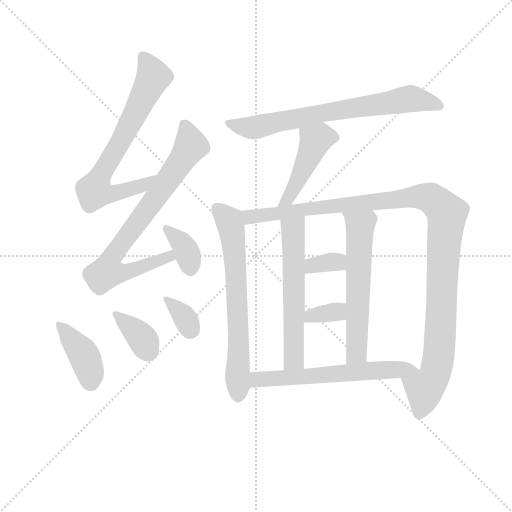
t = 0.00 s
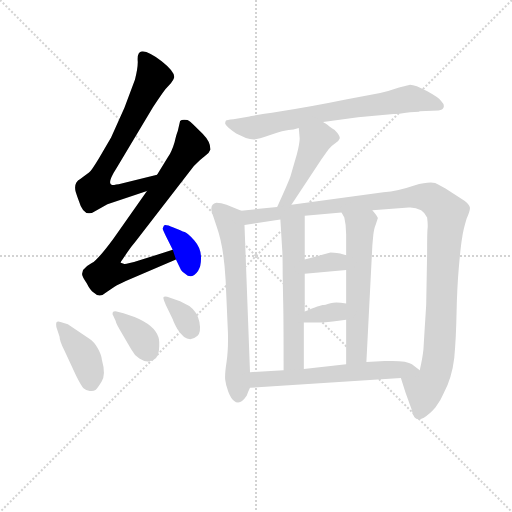
t = 2.13 s
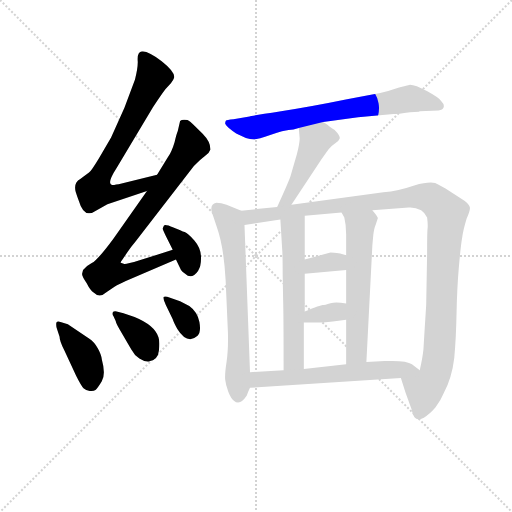
t = 4.25 s
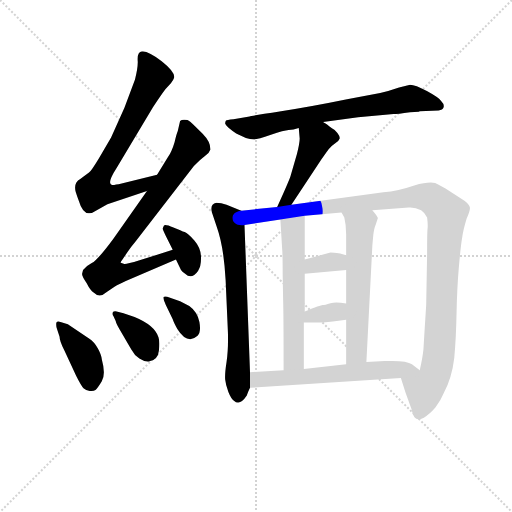
t = 6.38 s
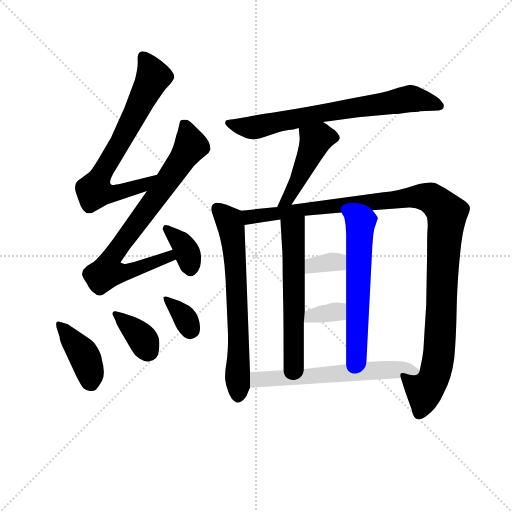
t = 8.50 s
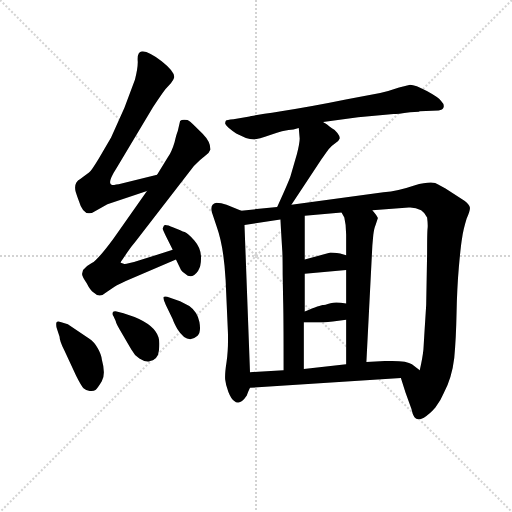
t = 10.63 s

The animated SVG that drew these frames (rendered in a browser with its animation timeline set to each time). Animation: 15 CSS @keyframes rules; one cycle of 10.63 s.

<svg version="1.1" viewBox="0 0 1024 1024" xmlns="http://www.w3.org/2000/svg">
  <g stroke="lightgray" stroke-dasharray="1,1" stroke-width="1" transform="scale(4, 4)">
    <line x1="0" y1="0" x2="256" y2="256"></line>
    <line x1="256" y1="0" x2="0" y2="256"></line>
    <line x1="128" y1="0" x2="128" y2="256"></line>
    <line x1="0" y1="128" x2="256" y2="128"></line>
  </g>
<g transform="scale(0.92, -0.92) translate(60, -900)">
   <style type="text/css">
    @keyframes keyframes0 {
      from {
       stroke: blue;
       stroke-dashoffset: 723;
       stroke-width: 128;
       }
       70% {
       animation-timing-function: step-end;
       stroke: blue;
       stroke-dashoffset: 0;
       stroke-width: 128;
       }
       to {
       stroke: black;
       stroke-width: 1024;
       }
       }
       #make-me-a-hanzi-animation-0 {
         animation: keyframes0 0.838379s both;
         animation-delay: 0.000000s;
         animation-timing-function: linear;
       }
    @keyframes keyframes1 {
      from {
       stroke: blue;
       stroke-dashoffset: 785;
       stroke-width: 128;
       }
       72% {
       animation-timing-function: step-end;
       stroke: blue;
       stroke-dashoffset: 0;
       stroke-width: 128;
       }
       to {
       stroke: black;
       stroke-width: 1024;
       }
       }
       #make-me-a-hanzi-animation-1 {
         animation: keyframes1 0.888835s both;
         animation-delay: 0.838379s;
         animation-timing-function: linear;
       }
    @keyframes keyframes2 {
      from {
       stroke: blue;
       stroke-dashoffset: 363;
       stroke-width: 128;
       }
       54% {
       animation-timing-function: step-end;
       stroke: blue;
       stroke-dashoffset: 0;
       stroke-width: 128;
       }
       to {
       stroke: black;
       stroke-width: 1024;
       }
       }
       #make-me-a-hanzi-animation-2 {
         animation: keyframes2 0.545410s both;
         animation-delay: 1.727214s;
         animation-timing-function: linear;
       }
    @keyframes keyframes3 {
      from {
       stroke: blue;
       stroke-dashoffset: 407;
       stroke-width: 128;
       }
       57% {
       animation-timing-function: step-end;
       stroke: blue;
       stroke-dashoffset: 0;
       stroke-width: 128;
       }
       to {
       stroke: black;
       stroke-width: 1024;
       }
       }
       #make-me-a-hanzi-animation-3 {
         animation: keyframes3 0.581217s both;
         animation-delay: 2.272624s;
         animation-timing-function: linear;
       }
    @keyframes keyframes4 {
      from {
       stroke: blue;
       stroke-dashoffset: 364;
       stroke-width: 128;
       }
       54% {
       animation-timing-function: step-end;
       stroke: blue;
       stroke-dashoffset: 0;
       stroke-width: 128;
       }
       to {
       stroke: black;
       stroke-width: 1024;
       }
       }
       #make-me-a-hanzi-animation-4 {
         animation: keyframes4 0.546224s both;
         animation-delay: 2.853841s;
         animation-timing-function: linear;
       }
    @keyframes keyframes5 {
      from {
       stroke: blue;
       stroke-dashoffset: 343;
       stroke-width: 128;
       }
       53% {
       animation-timing-function: step-end;
       stroke: blue;
       stroke-dashoffset: 0;
       stroke-width: 128;
       }
       to {
       stroke: black;
       stroke-width: 1024;
       }
       }
       #make-me-a-hanzi-animation-5 {
         animation: keyframes5 0.529134s both;
         animation-delay: 3.400065s;
         animation-timing-function: linear;
       }
    @keyframes keyframes6 {
      from {
       stroke: blue;
       stroke-dashoffset: 724;
       stroke-width: 128;
       }
       70% {
       animation-timing-function: step-end;
       stroke: blue;
       stroke-dashoffset: 0;
       stroke-width: 128;
       }
       to {
       stroke: black;
       stroke-width: 1024;
       }
       }
       #make-me-a-hanzi-animation-6 {
         animation: keyframes6 0.839193s both;
         animation-delay: 3.929199s;
         animation-timing-function: linear;
       }
    @keyframes keyframes7 {
      from {
       stroke: blue;
       stroke-dashoffset: 459;
       stroke-width: 128;
       }
       60% {
       animation-timing-function: step-end;
       stroke: blue;
       stroke-dashoffset: 0;
       stroke-width: 128;
       }
       to {
       stroke: black;
       stroke-width: 1024;
       }
       }
       #make-me-a-hanzi-animation-7 {
         animation: keyframes7 0.623535s both;
         animation-delay: 4.768392s;
         animation-timing-function: linear;
       }
    @keyframes keyframes8 {
      from {
       stroke: blue;
       stroke-dashoffset: 669;
       stroke-width: 128;
       }
       69% {
       animation-timing-function: step-end;
       stroke: blue;
       stroke-dashoffset: 0;
       stroke-width: 128;
       }
       to {
       stroke: black;
       stroke-width: 1024;
       }
       }
       #make-me-a-hanzi-animation-8 {
         animation: keyframes8 0.794434s both;
         animation-delay: 5.391927s;
         animation-timing-function: linear;
       }
    @keyframes keyframes9 {
      from {
       stroke: blue;
       stroke-dashoffset: 1157;
       stroke-width: 128;
       }
       79% {
       animation-timing-function: step-end;
       stroke: blue;
       stroke-dashoffset: 0;
       stroke-width: 128;
       }
       to {
       stroke: black;
       stroke-width: 1024;
       }
       }
       #make-me-a-hanzi-animation-9 {
         animation: keyframes9 1.191569s both;
         animation-delay: 6.186361s;
         animation-timing-function: linear;
       }
    @keyframes keyframes10 {
      from {
       stroke: blue;
       stroke-dashoffset: 588;
       stroke-width: 128;
       }
       66% {
       animation-timing-function: step-end;
       stroke: blue;
       stroke-dashoffset: 0;
       stroke-width: 128;
       }
       to {
       stroke: black;
       stroke-width: 1024;
       }
       }
       #make-me-a-hanzi-animation-10 {
         animation: keyframes10 0.728516s both;
         animation-delay: 7.377930s;
         animation-timing-function: linear;
       }
    @keyframes keyframes11 {
      from {
       stroke: blue;
       stroke-dashoffset: 599;
       stroke-width: 128;
       }
       66% {
       animation-timing-function: step-end;
       stroke: blue;
       stroke-dashoffset: 0;
       stroke-width: 128;
       }
       to {
       stroke: black;
       stroke-width: 1024;
       }
       }
       #make-me-a-hanzi-animation-11 {
         animation: keyframes11 0.737467s both;
         animation-delay: 8.106445s;
         animation-timing-function: linear;
       }
    @keyframes keyframes12 {
      from {
       stroke: blue;
       stroke-dashoffset: 342;
       stroke-width: 128;
       }
       53% {
       animation-timing-function: step-end;
       stroke: blue;
       stroke-dashoffset: 0;
       stroke-width: 128;
       }
       to {
       stroke: black;
       stroke-width: 1024;
       }
       }
       #make-me-a-hanzi-animation-12 {
         animation: keyframes12 0.528320s both;
         animation-delay: 8.843913s;
         animation-timing-function: linear;
       }
    @keyframes keyframes13 {
      from {
       stroke: blue;
       stroke-dashoffset: 316;
       stroke-width: 128;
       }
       51% {
       animation-timing-function: step-end;
       stroke: blue;
       stroke-dashoffset: 0;
       stroke-width: 128;
       }
       to {
       stroke: black;
       stroke-width: 1024;
       }
       }
       #make-me-a-hanzi-animation-13 {
         animation: keyframes13 0.507161s both;
         animation-delay: 9.372233s;
         animation-timing-function: linear;
       }
    @keyframes keyframes14 {
      from {
       stroke: blue;
       stroke-dashoffset: 615;
       stroke-width: 128;
       }
       67% {
       animation-timing-function: step-end;
       stroke: blue;
       stroke-dashoffset: 0;
       stroke-width: 128;
       }
       to {
       stroke: black;
       stroke-width: 1024;
       }
       }
       #make-me-a-hanzi-animation-14 {
         animation: keyframes14 0.750488s both;
         animation-delay: 9.879395s;
         animation-timing-function: linear;
       }
</style>
<path d="M 281.5 520.0 L 204.5 501.0 Q 186.5 497.0 183.5 498.0 Q 171.5 501.0 193.5 535.0 L 272.5 667.0 Q 292.5 697.0 299.5 706.0 L 311.5 719.0 Q 317.5 727.0 318.5 731.0 Q 321.5 743.0 291.5 767.0 Q 261.5 790.0 248.5 788.0 Q 237.5 788.0 239.5 765.0 Q 239.5 751.0 233.5 727.0 L 210.5 666.0 L 181.5 601.0 L 154.5 555.0 Q 137.5 527.0 133.5 525.0 L 114.5 511.0 Q 99.5 503.0 104.5 483.0 Q 106.5 476.0 111.5 463.0 Q 122.5 425.0 146.5 441.0 L 173.5 456.0 L 259.5 485.0 C 287.5 495.0 310.5 527.0 281.5 520.0 Z" fill="lightgray"></path> 
<path d="M 202.5 329.0 Q 201.5 330.0 205.5 335.0 L 216.5 351.0 Q 224.5 363.0 235.5 376.0 L 361.5 539.0 Q 374.5 553.0 385.5 561.0 Q 395.5 568.0 397.5 575.0 Q 397.5 592.0 380.5 609.0 L 364.5 625.0 Q 352.5 637.0 347.5 639.0 Q 335.5 641.0 331.5 637.0 L 326.5 615.0 Q 324.5 611.0 319.5 591.0 Q 313.5 571.0 305.5 559.0 L 281.5 520.0 L 259.5 485.0 L 186.5 381.0 Q 152.5 335.0 139.5 328.0 Q 126.5 321.0 120.5 313.0 L 118.5 305.0 Q 117.5 300.0 128.5 284.0 Q 136.5 268.0 143.5 264.0 Q 156.5 251.0 170.5 264.0 L 186.5 275.0 Q 188.5 277.0 213.5 289.0 L 322.5 336.0 C 350.5 348.0 344.5 366.0 315.5 357.0 L 243.5 334.0 Q 213.5 325.0 210.5 326.0 L 202.5 329.0 Z" fill="lightgray"></path> 
<path d="M 322.5 336.0 L 333.5 313.0 Q 335.5 309.0 342.5 305.0 Q 356.5 291.0 370.5 311.0 Q 377.5 321.0 377.0 341.0 Q 376.5 361.0 362.5 377.0 Q 348.5 393.0 341.5 395.5 Q 334.5 398.0 317.0 405.5 Q 299.5 413.0 296.5 410.0 L 293.5 403.0 Q 293.5 401.0 300.5 387.0 L 315.5 357.0 L 322.5 336.0 Z" fill="lightgray"></path> 
<path d="M 71.5 200.0 Q 65.5 203.0 62.5 199.0 Q 61.5 196.0 62.5 189.0 L 69.5 168.0 Q 69.5 159.0 79.5 139.0 L 105.5 83.0 Q 116.5 61.0 121.5 56.0 Q 126.5 51.0 135.0 50.0 Q 143.5 49.0 147.5 52.0 Q 151.5 55.0 161.0 70.5 Q 170.5 86.0 161.5 118.0 Q 160.5 129.0 152.5 143.0 Q 144.5 157.0 133.5 164.0 L 87.5 195.0 L 71.5 200.0 Z" fill="lightgray"></path> 
<path d="M 191.5 202.0 Q 192.5 196.0 199.5 185.0 L 225.5 140.0 Q 231.5 128.0 243.0 120.5 Q 254.5 113.0 263.5 114.0 Q 283.5 117.0 285.5 138.0 Q 287.5 159.0 284.5 167.0 Q 276.5 193.0 232.5 211.0 L 208.5 219.0 L 193.5 223.0 Q 186.5 224.0 185.0 220.5 Q 183.5 217.0 186.5 213.0 L 191.5 202.0 Z" fill="lightgray"></path> 
<path d="M 300.5 237.0 L 315.5 206.0 Q 317.5 199.0 325.5 185.0 Q 347.5 150.0 369.5 170.0 Q 377.5 178.0 373.5 200.0 Q 369.5 222.0 351.5 235.0 L 331.5 245.0 L 303.5 255.0 Q 296.5 256.0 295.5 254.5 Q 294.5 253.0 296.5 247.0 L 300.5 237.0 Z" fill="lightgray"></path> 
<path d="M 850.5 657.0 L 852.5 658.0 L 893.5 660.0 Q 902.5 661.0 904.5 667.0 Q 906.5 673.0 898.5 681.0 Q 893.5 688.0 868.0 702.0 Q 842.5 716.0 831.5 716.0 L 807.5 710.0 Q 784.5 702.0 766.5 698.0 L 694.5 684.0 Q 616.5 668.0 551.0 658.0 Q 485.5 648.0 482.5 647.0 L 447.5 641.0 Q 432.5 640.0 431.0 637.5 Q 429.5 635.0 429.5 631.0 Q 433.5 623.0 453.5 610.0 L 474.5 600.0 Q 483.5 597.0 492.0 597.0 Q 500.5 597.0 529.0 607.0 Q 557.5 617.0 567.5 617.5 Q 577.5 618.0 589.5 622.0 L 642.5 635.0 L 718.5 645.0 L 795.5 652.0 Q 803.5 652.0 831.5 656.0 L 850.5 657.0 Z" fill="lightgray"></path> 
<path d="M 589.5 622.0 L 591.5 599.0 Q 591.5 589.0 585.5 565.0 L 571.5 517.0 Q 567.5 505.0 542.5 450.0 C 530.5 423.0 556.5 430.0 573.5 455.0 L 638.5 553.0 Q 652.5 574.0 657.5 579.0 Q 661.5 583.0 669.5 589.0 Q 677.5 595.0 678.5 599.0 Q 679.5 603.0 673.5 611.0 Q 667.5 618.0 661.5 621.0 Q 650.5 630.0 644.5 633.0 L 642.5 635.0 C 618.5 653.0 586.5 652.0 589.5 622.0 Z" fill="lightgray"></path> 
<path d="M 464.5 442.0 L 432.5 455.0 Q 420.5 459.0 410.5 459.0 Q 394.5 455.0 401.5 436.0 L 411.5 406.0 Q 426.5 364.0 430.5 291.0 L 435.5 177.0 Q 436.5 139.0 432.5 113.0 Q 428.5 87.0 429.5 75.0 Q 430.5 64.0 436.5 48.0 Q 442.5 33.0 448.5 29.0 Q 461.5 17.0 476.5 40.0 Q 479.5 49.0 483.5 57.0 L 483.5 91.0 L 471.5 411.0 C 470.5 440.0 470.5 440.0 464.5 442.0 Z" fill="lightgray"></path> 
<path d="M 542.5 450.0 L 464.5 442.0 C 434.5 439.0 441.5 406.0 471.5 411.0 L 549.5 423.0 L 602.5 431.0 L 682.5 438.0 L 749.5 443.0 L 828.5 449.0 Q 842.5 450.0 855.5 443.0 Q 864.5 437.0 868.5 427.0 Q 870.5 411.0 869.5 403.0 Q 868.5 395.0 868.5 348.0 L 866.5 237.0 Q 861.5 158.0 860.5 140.0 Q 858.5 121.0 852.5 95.0 C 846.5 66.0 802.5 107.0 811.5 78.0 L 821.5 47.0 L 834.5 11.0 Q 838.5 -7.0 843.5 -9.0 Q 848.5 -14.0 861.5 -8.0 Q 873.5 -1.0 886.5 14.0 Q 898.5 30.0 904.5 45.0 Q 922.5 79.0 927.5 122.0 Q 931.5 165.0 932.5 219.0 Q 933.5 273.0 937.5 319.0 Q 941.5 365.0 944.5 382.0 Q 946.5 399.0 954.5 425.0 Q 962.5 443.0 961.5 449.0 Q 960.5 455.0 950.5 463.0 L 908.5 490.0 L 892.5 499.0 Q 881.5 508.0 840.5 497.0 Q 805.5 485.0 773.5 482.0 L 573.5 455.0 L 542.5 450.0 Z" fill="lightgray"></path> 
<path d="M 555.5 248.0 Q 556.5 219.0 556.5 95.0 C 556.5 65.0 600.5 68.0 600.5 98.0 L 600.5 199.0 L 602.5 223.0 L 602.5 305.0 L 602.5 336.0 L 602.5 431.0 C 602.5 461.0 547.5 453.0 549.5 423.0 L 553.5 357.0 Q 554.5 346.0 554.5 304.0 L 555.5 248.0 Z" fill="lightgray"></path> 
<path d="M 692.5 205.0 L 692.5 108.0 C 692.5 78.0 734.5 83.0 736.5 113.0 L 749.5 367.0 L 751.5 389.0 Q 753.5 405.0 756.5 411.0 L 761.5 426.0 Q 758.5 432.0 756.5 434.0 L 749.5 443.0 C 730.5 467.0 668.5 464.0 682.5 438.0 L 688.5 427.0 Q 692.5 411.0 692.5 390.0 L 692.5 345.0 L 692.5 313.0 L 692.5 240.0 L 692.5 205.0 Z" fill="lightgray"></path> 
<path d="M 602.5 305.0 L 692.5 313.0 C 722.5 316.0 721.5 336.0 692.5 345.0 L 679.5 349.0 Q 663.5 351.0 658.5 351.0 L 602.5 336.0 C 573.5 328.0 572.5 302.0 602.5 305.0 Z" fill="lightgray"></path> 
<path d="M 663.5 201.0 L 692.5 205.0 C 722.5 209.0 722.5 235.0 692.5 240.0 Q 671.5 244.0 658.5 241.0 Q 645.5 237.0 641.5 237.0 Q 637.5 237.0 602.5 223.0 C 574.5 212.0 570.5 199.0 600.5 199.0 L 642.5 199.0 L 663.5 201.0 Z" fill="lightgray"></path> 
<path d="M 483.5 57.0 L 811.5 78.0 C 841.5 80.0 869.5 82.0 852.5 95.0 L 835.5 108.0 Q 823.5 117.0 776.5 115.0 L 736.5 113.0 L 692.5 108.0 L 600.5 98.0 L 556.5 95.0 L 483.5 91.0 C 453.5 89.0 453.5 55.0 483.5 57.0 Z" fill="lightgray"></path> 
      <clipPath id="make-me-a-hanzi-clip-0">
      <path d="M 281.5 520.0 L 204.5 501.0 Q 186.5 497.0 183.5 498.0 Q 171.5 501.0 193.5 535.0 L 272.5 667.0 Q 292.5 697.0 299.5 706.0 L 311.5 719.0 Q 317.5 727.0 318.5 731.0 Q 321.5 743.0 291.5 767.0 Q 261.5 790.0 248.5 788.0 Q 237.5 788.0 239.5 765.0 Q 239.5 751.0 233.5 727.0 L 210.5 666.0 L 181.5 601.0 L 154.5 555.0 Q 137.5 527.0 133.5 525.0 L 114.5 511.0 Q 99.5 503.0 104.5 483.0 Q 106.5 476.0 111.5 463.0 Q 122.5 425.0 146.5 441.0 L 173.5 456.0 L 259.5 485.0 C 287.5 495.0 310.5 527.0 281.5 520.0 Z" fill="lightgray"></path>
      </clipPath>
      <path clip-path="url(#make-me-a-hanzi-clip-0)" d="M 251.5 776.0 L 273.5 733.0 L 202.5 592.0 L 159.5 521.0 L 145.5 485.0 L 174.5 478.0 L 204.5 483.0 L 252.5 498.0 L 274.5 516.0 " fill="none" id="make-me-a-hanzi-animation-0" stroke-dasharray="595 1190" stroke-linecap="round"></path>

      <clipPath id="make-me-a-hanzi-clip-1">
      <path d="M 202.5 329.0 Q 201.5 330.0 205.5 335.0 L 216.5 351.0 Q 224.5 363.0 235.5 376.0 L 361.5 539.0 Q 374.5 553.0 385.5 561.0 Q 395.5 568.0 397.5 575.0 Q 397.5 592.0 380.5 609.0 L 364.5 625.0 Q 352.5 637.0 347.5 639.0 Q 335.5 641.0 331.5 637.0 L 326.5 615.0 Q 324.5 611.0 319.5 591.0 Q 313.5 571.0 305.5 559.0 L 281.5 520.0 L 259.5 485.0 L 186.5 381.0 Q 152.5 335.0 139.5 328.0 Q 126.5 321.0 120.5 313.0 L 118.5 305.0 Q 117.5 300.0 128.5 284.0 Q 136.5 268.0 143.5 264.0 Q 156.5 251.0 170.5 264.0 L 186.5 275.0 Q 188.5 277.0 213.5 289.0 L 322.5 336.0 C 350.5 348.0 344.5 366.0 315.5 357.0 L 243.5 334.0 Q 213.5 325.0 210.5 326.0 L 202.5 329.0 Z" fill="lightgray"></path>
      </clipPath>
      <path clip-path="url(#make-me-a-hanzi-clip-1)" d="M 338.5 630.0 L 354.5 583.0 L 183.5 342.0 L 172.5 309.0 L 214.5 308.0 L 307.5 342.0 L 310.5 349.0 " fill="none" id="make-me-a-hanzi-animation-1" stroke-dasharray="657 1314" stroke-linecap="round"></path>

      <clipPath id="make-me-a-hanzi-clip-2">
      <path d="M 322.5 336.0 L 333.5 313.0 Q 335.5 309.0 342.5 305.0 Q 356.5 291.0 370.5 311.0 Q 377.5 321.0 377.0 341.0 Q 376.5 361.0 362.5 377.0 Q 348.5 393.0 341.5 395.5 Q 334.5 398.0 317.0 405.5 Q 299.5 413.0 296.5 410.0 L 293.5 403.0 Q 293.5 401.0 300.5 387.0 L 315.5 357.0 L 322.5 336.0 Z" fill="lightgray"></path>
      </clipPath>
      <path clip-path="url(#make-me-a-hanzi-clip-2)" d="M 300.5 404.0 L 339.5 367.0 L 354.5 316.0 " fill="none" id="make-me-a-hanzi-animation-2" stroke-dasharray="235 470" stroke-linecap="round"></path>

      <clipPath id="make-me-a-hanzi-clip-3">
      <path d="M 71.5 200.0 Q 65.5 203.0 62.5 199.0 Q 61.5 196.0 62.5 189.0 L 69.5 168.0 Q 69.5 159.0 79.5 139.0 L 105.5 83.0 Q 116.5 61.0 121.5 56.0 Q 126.5 51.0 135.0 50.0 Q 143.5 49.0 147.5 52.0 Q 151.5 55.0 161.0 70.5 Q 170.5 86.0 161.5 118.0 Q 160.5 129.0 152.5 143.0 Q 144.5 157.0 133.5 164.0 L 87.5 195.0 L 71.5 200.0 Z" fill="lightgray"></path>
      </clipPath>
      <path clip-path="url(#make-me-a-hanzi-clip-3)" d="M 67.5 194.0 L 121.5 130.0 L 139.5 65.0 " fill="none" id="make-me-a-hanzi-animation-3" stroke-dasharray="279 558" stroke-linecap="round"></path>

      <clipPath id="make-me-a-hanzi-clip-4">
      <path d="M 191.5 202.0 Q 192.5 196.0 199.5 185.0 L 225.5 140.0 Q 231.5 128.0 243.0 120.5 Q 254.5 113.0 263.5 114.0 Q 283.5 117.0 285.5 138.0 Q 287.5 159.0 284.5 167.0 Q 276.5 193.0 232.5 211.0 L 208.5 219.0 L 193.5 223.0 Q 186.5 224.0 185.0 220.5 Q 183.5 217.0 186.5 213.0 L 191.5 202.0 Z" fill="lightgray"></path>
      </clipPath>
      <path clip-path="url(#make-me-a-hanzi-clip-4)" d="M 190.5 218.0 L 246.5 167.0 L 261.5 138.0 " fill="none" id="make-me-a-hanzi-animation-4" stroke-dasharray="236 472" stroke-linecap="round"></path>

      <clipPath id="make-me-a-hanzi-clip-5">
      <path d="M 300.5 237.0 L 315.5 206.0 Q 317.5 199.0 325.5 185.0 Q 347.5 150.0 369.5 170.0 Q 377.5 178.0 373.5 200.0 Q 369.5 222.0 351.5 235.0 L 331.5 245.0 L 303.5 255.0 Q 296.5 256.0 295.5 254.5 Q 294.5 253.0 296.5 247.0 L 300.5 237.0 Z" fill="lightgray"></path>
      </clipPath>
      <path clip-path="url(#make-me-a-hanzi-clip-5)" d="M 299.5 251.0 L 336.5 217.0 L 353.5 184.0 " fill="none" id="make-me-a-hanzi-animation-5" stroke-dasharray="215 430" stroke-linecap="round"></path>

      <clipPath id="make-me-a-hanzi-clip-6">
      <path d="M 850.5 657.0 L 852.5 658.0 L 893.5 660.0 Q 902.5 661.0 904.5 667.0 Q 906.5 673.0 898.5 681.0 Q 893.5 688.0 868.0 702.0 Q 842.5 716.0 831.5 716.0 L 807.5 710.0 Q 784.5 702.0 766.5 698.0 L 694.5 684.0 Q 616.5 668.0 551.0 658.0 Q 485.5 648.0 482.5 647.0 L 447.5 641.0 Q 432.5 640.0 431.0 637.5 Q 429.5 635.0 429.5 631.0 Q 433.5 623.0 453.5 610.0 L 474.5 600.0 Q 483.5 597.0 492.0 597.0 Q 500.5 597.0 529.0 607.0 Q 557.5 617.0 567.5 617.5 Q 577.5 618.0 589.5 622.0 L 642.5 635.0 L 718.5 645.0 L 795.5 652.0 Q 803.5 652.0 831.5 656.0 L 850.5 657.0 Z" fill="lightgray"></path>
      </clipPath>
      <path clip-path="url(#make-me-a-hanzi-clip-6)" d="M 435.5 633.0 L 489.5 622.0 L 659.5 658.0 L 831.5 686.0 L 894.5 671.0 " fill="none" id="make-me-a-hanzi-animation-6" stroke-dasharray="596 1192" stroke-linecap="round"></path>

      <clipPath id="make-me-a-hanzi-clip-7">
      <path d="M 589.5 622.0 L 591.5 599.0 Q 591.5 589.0 585.5 565.0 L 571.5 517.0 Q 567.5 505.0 542.5 450.0 C 530.5 423.0 556.5 430.0 573.5 455.0 L 638.5 553.0 Q 652.5 574.0 657.5 579.0 Q 661.5 583.0 669.5 589.0 Q 677.5 595.0 678.5 599.0 Q 679.5 603.0 673.5 611.0 Q 667.5 618.0 661.5 621.0 Q 650.5 630.0 644.5 633.0 L 642.5 635.0 C 618.5 653.0 586.5 652.0 589.5 622.0 Z" fill="lightgray"></path>
      </clipPath>
      <path clip-path="url(#make-me-a-hanzi-clip-7)" d="M 666.5 601.0 L 636.5 602.0 L 626.5 596.0 L 566.5 468.0 L 548.5 459.0 " fill="none" id="make-me-a-hanzi-animation-7" stroke-dasharray="331 662" stroke-linecap="round"></path>

      <clipPath id="make-me-a-hanzi-clip-8">
      <path d="M 464.5 442.0 L 432.5 455.0 Q 420.5 459.0 410.5 459.0 Q 394.5 455.0 401.5 436.0 L 411.5 406.0 Q 426.5 364.0 430.5 291.0 L 435.5 177.0 Q 436.5 139.0 432.5 113.0 Q 428.5 87.0 429.5 75.0 Q 430.5 64.0 436.5 48.0 Q 442.5 33.0 448.5 29.0 Q 461.5 17.0 476.5 40.0 Q 479.5 49.0 483.5 57.0 L 483.5 91.0 L 471.5 411.0 C 470.5 440.0 470.5 440.0 464.5 442.0 Z" fill="lightgray"></path>
      </clipPath>
      <path clip-path="url(#make-me-a-hanzi-clip-8)" d="M 413.5 445.0 L 438.5 420.0 L 449.5 357.0 L 459.5 43.0 " fill="none" id="make-me-a-hanzi-animation-8" stroke-dasharray="541 1082" stroke-linecap="round"></path>

      <clipPath id="make-me-a-hanzi-clip-9">
      <path d="M 542.5 450.0 L 464.5 442.0 C 434.5 439.0 441.5 406.0 471.5 411.0 L 549.5 423.0 L 602.5 431.0 L 682.5 438.0 L 749.5 443.0 L 828.5 449.0 Q 842.5 450.0 855.5 443.0 Q 864.5 437.0 868.5 427.0 Q 870.5 411.0 869.5 403.0 Q 868.5 395.0 868.5 348.0 L 866.5 237.0 Q 861.5 158.0 860.5 140.0 Q 858.5 121.0 852.5 95.0 C 846.5 66.0 802.5 107.0 811.5 78.0 L 821.5 47.0 L 834.5 11.0 Q 838.5 -7.0 843.5 -9.0 Q 848.5 -14.0 861.5 -8.0 Q 873.5 -1.0 886.5 14.0 Q 898.5 30.0 904.5 45.0 Q 922.5 79.0 927.5 122.0 Q 931.5 165.0 932.5 219.0 Q 933.5 273.0 937.5 319.0 Q 941.5 365.0 944.5 382.0 Q 946.5 399.0 954.5 425.0 Q 962.5 443.0 961.5 449.0 Q 960.5 455.0 950.5 463.0 L 908.5 490.0 L 892.5 499.0 Q 881.5 508.0 840.5 497.0 Q 805.5 485.0 773.5 482.0 L 573.5 455.0 L 542.5 450.0 Z" fill="lightgray"></path>
      </clipPath>
      <path clip-path="url(#make-me-a-hanzi-clip-9)" d="M 473.5 436.0 L 483.5 428.0 L 840.5 472.0 L 876.5 469.0 L 903.5 447.0 L 911.5 429.0 L 892.5 119.0 L 881.5 75.0 L 862.5 50.0 L 850.5 1.0 " fill="none" id="make-me-a-hanzi-animation-9" stroke-dasharray="1029 2058" stroke-linecap="round"></path>

      <clipPath id="make-me-a-hanzi-clip-10">
      <path d="M 555.5 248.0 Q 556.5 219.0 556.5 95.0 C 556.5 65.0 600.5 68.0 600.5 98.0 L 600.5 199.0 L 602.5 223.0 L 602.5 305.0 L 602.5 336.0 L 602.5 431.0 C 602.5 461.0 547.5 453.0 549.5 423.0 L 553.5 357.0 Q 554.5 346.0 554.5 304.0 L 555.5 248.0 Z" fill="lightgray"></path>
      </clipPath>
      <path clip-path="url(#make-me-a-hanzi-clip-10)" d="M 596.5 423.0 L 576.5 401.0 L 577.5 130.0 L 578.5 118.0 L 592.5 105.0 " fill="none" id="make-me-a-hanzi-animation-10" stroke-dasharray="460 920" stroke-linecap="round"></path>

      <clipPath id="make-me-a-hanzi-clip-11">
      <path d="M 692.5 205.0 L 692.5 108.0 C 692.5 78.0 734.5 83.0 736.5 113.0 L 749.5 367.0 L 751.5 389.0 Q 753.5 405.0 756.5 411.0 L 761.5 426.0 Q 758.5 432.0 756.5 434.0 L 749.5 443.0 C 730.5 467.0 668.5 464.0 682.5 438.0 L 688.5 427.0 Q 692.5 411.0 692.5 390.0 L 692.5 345.0 L 692.5 313.0 L 692.5 240.0 L 692.5 205.0 Z" fill="lightgray"></path>
      </clipPath>
      <path clip-path="url(#make-me-a-hanzi-clip-11)" d="M 689.5 435.0 L 723.5 409.0 L 715.5 133.0 L 699.5 115.0 " fill="none" id="make-me-a-hanzi-animation-11" stroke-dasharray="471 942" stroke-linecap="round"></path>

      <clipPath id="make-me-a-hanzi-clip-12">
      <path d="M 602.5 305.0 L 692.5 313.0 C 722.5 316.0 721.5 336.0 692.5 345.0 L 679.5 349.0 Q 663.5 351.0 658.5 351.0 L 602.5 336.0 C 573.5 328.0 572.5 302.0 602.5 305.0 Z" fill="lightgray"></path>
      </clipPath>
      <path clip-path="url(#make-me-a-hanzi-clip-12)" d="M 609.5 313.0 L 619.5 323.0 L 661.5 331.0 L 673.5 331.0 L 684.5 318.0 " fill="none" id="make-me-a-hanzi-animation-12" stroke-dasharray="214 428" stroke-linecap="round"></path>

      <clipPath id="make-me-a-hanzi-clip-13">
      <path d="M 663.5 201.0 L 692.5 205.0 C 722.5 209.0 722.5 235.0 692.5 240.0 Q 671.5 244.0 658.5 241.0 Q 645.5 237.0 641.5 237.0 Q 637.5 237.0 602.5 223.0 C 574.5 212.0 570.5 199.0 600.5 199.0 L 642.5 199.0 L 663.5 201.0 Z" fill="lightgray"></path>
      </clipPath>
      <path clip-path="url(#make-me-a-hanzi-clip-13)" d="M 621.5 209.0 L 626.5 218.0 L 675.5 223.0 " fill="none" id="make-me-a-hanzi-animation-13" stroke-dasharray="188 376" stroke-linecap="round"></path>

      <clipPath id="make-me-a-hanzi-clip-14">
      <path d="M 483.5 57.0 L 811.5 78.0 C 841.5 80.0 869.5 82.0 852.5 95.0 L 835.5 108.0 Q 823.5 117.0 776.5 115.0 L 736.5 113.0 L 692.5 108.0 L 600.5 98.0 L 556.5 95.0 L 483.5 91.0 C 453.5 89.0 453.5 55.0 483.5 57.0 Z" fill="lightgray"></path>
      </clipPath>
      <path clip-path="url(#make-me-a-hanzi-clip-14)" d="M 490.5 63.0 L 505.5 75.0 L 744.5 94.0 L 844.5 94.0 " fill="none" id="make-me-a-hanzi-animation-14" stroke-dasharray="487 974" stroke-linecap="round"></path>

</g>
</svg>
